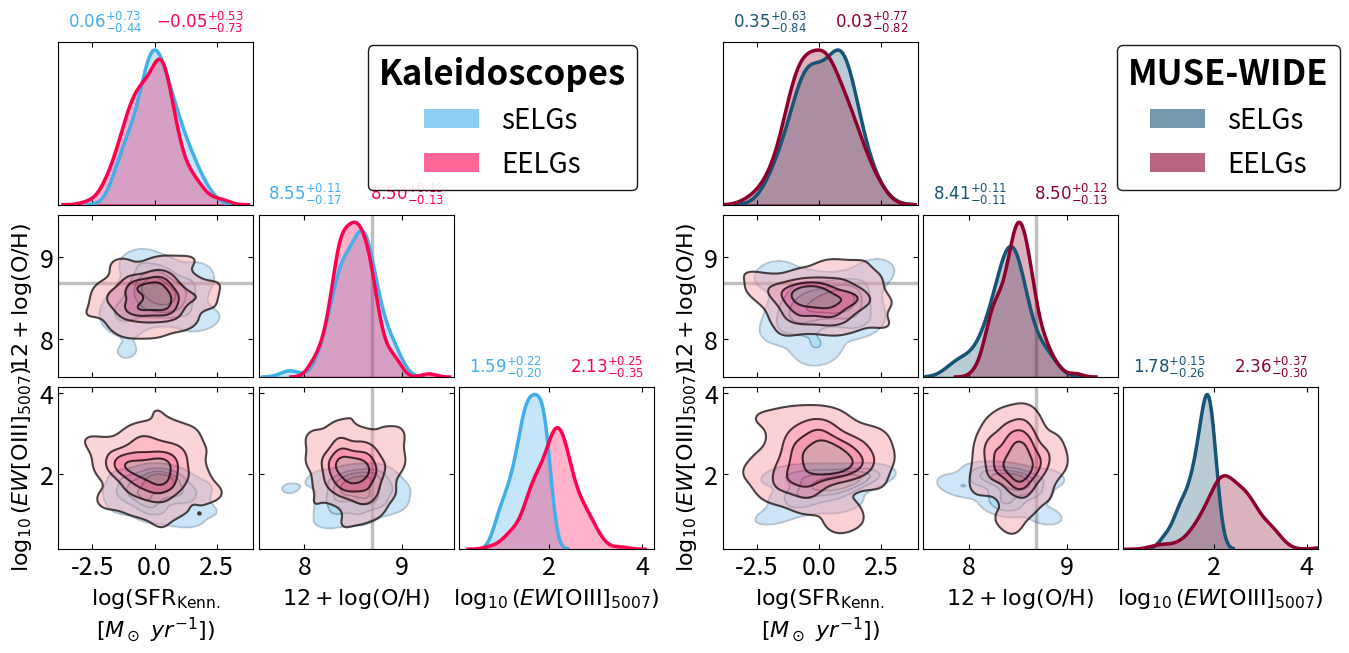

This figure's Python source:
import matplotlib.pyplot as plt
import matplotlib.gridspec as gridspec
import seaborn as sns
import numpy as np
import pandas as pd
from matplotlib.lines import Line2D
from matplotlib.patches import Patch
from matplotlib.offsetbox import AnchoredText
import os

SOLAR_Z = 8.69  # 12 + log(O/H) solar
COLS   = ['logSFR', 'Z_dir_gen', 'log_oiii_ew']
LABELS = [
    r'$\log(\mathrm{SFR_{Kenn.}}$'+'\n'+r'$[M_\odot\ yr^{-1}])$',
    r'$12+\log(\mathrm{O/H})$',
    r'$\log_{10}(EW\mathrm{[OIII]_{5007}})$',
]
N      = len(COLS)
LEVELS = 5
GAP    = 1   # number of empty columns between the two corner plots

STYLES = {
    'KS': {'non': '#41afea', 'pea': '#ff004f'},
    'MW': {'non': '#175475ff', 'pea': '#8e012dff'},
}

# This is placeholder data. Replace with your actual data loading.
# Creating dummy data for demonstration purposes
def make_dummy_data(n_samples, seed):
    np.random.seed(seed)
    data = {
        'logSFR': np.random.normal(0, 1, n_samples),
        'Z_dir_gen': np.random.normal(8.5, 0.2, n_samples),
        'oiii5007_ew': 10**np.random.normal(2, 0.5, n_samples),
        'hbeta_ew': 10**np.random.normal(1, 0.3, n_samples),
        'WFoiii5007_ew': 10**np.random.normal(2.2, 0.6, n_samples),
        'WFhbeta_ew': 10**np.random.normal(1.2, 0.4, n_samples),
    }
    return pd.DataFrame(data)

MASTER_CLEAN = make_dummy_data(200, 42)
MUSEWIDE_CLEAN = make_dummy_data(150, 123)


# ── Precompute log EW ─────────────────────────────────────────────────────────
PEAS_MASK    = (np.log10(MASTER_CLEAN['oiii5007_ew']) > 2) | \
               (np.log10(MASTER_CLEAN['hbeta_ew']) > 1)
PEAS         = MASTER_CLEAN[PEAS_MASK].copy()
NONPEAS      = MASTER_CLEAN[~PEAS_MASK].copy()
PEAS['log_oiii_ew']    = np.log10(PEAS['oiii5007_ew'])
NONPEAS['log_oiii_ew'] = np.log10(NONPEAS['oiii5007_ew'])

MW_PEAS_MASK = (np.log10(MUSEWIDE_CLEAN['WFoiii5007_ew']) > 2) | \
               (np.log10(MUSEWIDE_CLEAN['WFhbeta_ew']) > 1)
MW_PEAS      = MUSEWIDE_CLEAN[MW_PEAS_MASK].copy()
MW_NONPEAS   = MUSEWIDE_CLEAN[~MW_PEAS_MASK].copy()
MW_PEAS['log_oiii_ew']    = np.log10(MW_PEAS['WFoiii5007_ew'])
MW_NONPEAS['log_oiii_ew'] = np.log10(MW_NONPEAS['WFoiii5007_ew'])

# ── Single flat GridSpec: N + GAP + N columns, N rows ─────────────────────────
fig = plt.figure(figsize=(14, 6.5))

total_cols = N + GAP + N
gs = gridspec.GridSpec(
    N, total_cols,width_ratios=[1]*N + [0.3] + [1]*N,  # shrink the gap column
    hspace=0.06, wspace=0.03,
    left=0.07, right=0.97, top=0.88, bottom=0.10, # Adjusted top for space
)

# Build axes arrays by indexing gs directly
def make_axes_from_gs(col_offset):
    axes = [[None]*N for _ in range(N)]
    legend_ax = None
    for row in range(N):
        for col in range(N):
            if col <= row:
                axes[row][col] = fig.add_subplot(gs[row, col_offset + col])
            elif row == 0 and col == N-1:
                # Top-right cell — use for label + legend
                legend_ax = fig.add_subplot(gs[0:2, col_offset + 1: col_offset + N])
                legend_ax.set_axis_off()
    return axes, legend_ax

axes_ks, leg_ax_ks = make_axes_from_gs(0)
axes_mw, leg_ax_mw = make_axes_from_gs(N + GAP)

# ── Sharing: do it after all axes exist ───────────────────────────────────────
def apply_sharing(axes):
    # x: share each column's cells with the bottom cell of that column
    for col in range(N):
        ref = axes[N-1][col]
        for row in range(col, N-1):
            axes[row][col].sharex(ref)
    # y: share each row's off-diagonal cells with the leftmost (col=0)
    for row in range(1, N):
        ref = axes[row][0]
        for col in range(1, row):
            axes[row][col].sharey(ref)

apply_sharing(axes_ks)
apply_sharing(axes_mw)

# ── Fill ──────────────────────────────────────────────────────────────────────
def fill_corner(axes, nonpeas_df, peas_df, style_key, survey_label):
    c_non = STYLES[style_key]['non']
    c_pea = STYLES[style_key]['pea']

    for row in range(N):
        for col in range(N):
            ax = axes[row][col]
            if ax is None:
                continue

            xcol = COLS[col]
            ycol = COLS[row]

            if row == col:
                # Plot KDEs for both populations
                sns.kdeplot(nonpeas_df[xcol], ax=ax, color=c_non, fill=True, alpha=0.3)
                sns.kdeplot(nonpeas_df[xcol], ax=ax, color=c_non, lw=2.5)
                sns.kdeplot(peas_df[xcol],    ax=ax, color=c_pea,fill=True, alpha=0.3)
                sns.kdeplot(peas_df[xcol],    ax=ax, color=c_pea, lw=2.5)
                
                # Calculate and display stats for nonpeas
                data_non = nonpeas_df[xcol].values
                cleaned_data_non = data_non[~np.isnan(data_non)]
                if cleaned_data_non.size > 0:
                    q1_non, med_non, q3_non = np.percentile(cleaned_data_non, [25, 50, 75])
                    upper_err_non = q3_non - med_non
                    lower_err_non = med_non - q1_non
                    stat_text_non = fr'${med_non:.2f}^{{+{upper_err_non:.2f}}}_{{-{lower_err_non:.2f}}}$'
                    ax.text(0.05, 1.05, stat_text_non,
                            ha='left', va='bottom', transform=ax.transAxes,
                            color=c_non, fontsize=12, fontweight='bold', clip_on=False)

                # Calculate and display stats for peas
                data_pea = peas_df[xcol].values
                cleaned_data_pea = data_pea[~np.isnan(data_pea)]
                if cleaned_data_pea.size > 0:
                    q1_pea, med_pea, q3_pea = np.percentile(cleaned_data_pea, [25, 50, 75])
                    upper_err_pea = q3_pea - med_pea
                    lower_err_pea = med_pea - q1_pea
                    stat_text_pea = fr'${med_pea:.2f}^{{+{upper_err_pea:.2f}}}_{{-{lower_err_pea:.2f}}}$'
                    ax.text(0.95, 1.05, stat_text_pea,
                            ha='right', va='bottom', transform=ax.transAxes,
                            color=c_pea, fontsize=12, fontweight='bold', clip_on=False)

                ax.set_ylim(bottom=0)
                ax.yaxis.set_visible(False)

            else:
                sns.kdeplot(x=nonpeas_df[xcol], y=nonpeas_df[ycol], ax=ax,
                            color=c_non, fill=True, alpha=0.4, levels=LEVELS, zorder=0)
                sns.kdeplot(x=nonpeas_df[xcol], y=nonpeas_df[ycol], ax=ax,
                            color='k', lw=0.8, fill=False, alpha=0.15, levels=LEVELS, zorder=1)
                sns.kdeplot(x=peas_df[xcol], y=peas_df[ycol], ax=ax,
                            color=c_pea, fill=True, alpha=0.45, levels=LEVELS, zorder=2)
                sns.kdeplot(x=peas_df[xcol], y=peas_df[ycol], ax=ax,
                            color='k', lw=0.8, fill=False, alpha=0.7, levels=LEVELS, zorder=3)
                
                if ycol == 'Z_dir_gen' and row != col:
                    ax.axhline(SOLAR_Z, color='gray', lw=2.5, alpha=0.5, zorder=0)
                if xcol == 'Z_dir_gen' and row == col:
                    ax.axvline(SOLAR_Z, color='gray', lw=2.5, alpha=0.5, zorder=0)

            # x labels/ticks: bottom row only
            if row == N - 1:
                ax.set_xlabel(LABELS[col], fontsize=16)
            else:
                ax.set_xlabel('')
                ax.tick_params(axis='x', labelbottom=False,labelsize=18)

            # y labels/ticks: leftmost column, off-diagonal only
            if col == 0 and row != 0:
                ax.set_ylabel(LABELS[row], fontsize=16)
                ax.tick_params(axis='y', labelleft=True,labelsize=18)
            else:
                ax.set_ylabel('')
                ax.tick_params(axis='y', labelleft=False,labelsize=18)

    # Survey label in top-left cell
    at = AnchoredText(survey_label, loc='upper right',
                      prop=dict(size=12, fontweight='bold'),
                      frameon=True, pad=0.4)
    at.patch.set_boxstyle("round,pad=0.1")
    at.patch.set_edgecolor('black')
    at.patch.set_linewidth(1.5)
    at.patch.set_facecolor('white')
    at.patch.set_alpha(0.8)
    # axes[0][0].add_artist(at)

fill_corner(axes_ks, NONPEAS,    PEAS,    'KS', 'Kaleidoscopes')
fill_corner(axes_mw, MW_NONPEAS, MW_PEAS, 'MW', 'MUSE-WIDE')

for axes in [axes_ks, axes_mw]:
    col = COLS.index('Z_dir_gen')
    for row in range(col, N):
        axes[row][col].axvline(SOLAR_Z, color='gray', lw=2.5, alpha=0.5, zorder=0)

for col in range(N):
    for row in range(col, N):
        xlim = axes_ks[row][col].get_xlim()
        axes_mw[row][col].set_xlim(xlim)
        if row != col:
            ylim = axes_ks[row][col].get_ylim()
            axes_mw[row][col].set_ylim(ylim)

# ── Legend ────────────────────────────────────────────────────────────────────
for leg_ax, label, style_key in [
    (leg_ax_ks, 'Kaleidoscopes', 'KS'),
    (leg_ax_mw, 'MUSE-WIDE',     'MW'),
]:
    pop_handles = [
        Patch(facecolor=STYLES[style_key]['non'], alpha=0.6, label='sELGs'),
        Patch(facecolor=STYLES[style_key]['pea'], alpha=0.6, label='EELGs'),
    ]
    pos = leg_ax.get_position()
    mid_x = (pos.x0 + pos.x1) / 1.83
    mid_y = (pos.y0 + pos.y1) / 1.63

    leg = fig.legend(handles=pop_handles,
                     title=label,
                     loc='center',
                     bbox_to_anchor=(mid_x, mid_y),
                     bbox_transform=fig.transFigure,
                     ncol=1, fontsize=20,
                     title_fontsize=25,
                     frameon=True, edgecolor='black',
                     facecolor='white', framealpha=0.9)
    leg.get_title().set_fontweight('bold')

def fix_plot(axes):
    for ax in axes:
        ax.tick_params(direction='in', top=True, right=True)

all_axes = [ax for row in axes_ks + axes_mw for ax in row if ax is not None]
fix_plot(all_axes)


for axes in [axes_ks, axes_mw]:
    for col in range(N):
        axes[N-1][col].tick_params(axis='x', labelsize=18)
    for row in range(1, N):
        axes[row][0].tick_params(axis='y', labelsize=18)

if not os.path.exists('figs'):
    os.makedirs('figs')

plt.savefig('figs/metals_sfr_corner.pdf',
            bbox_inches='tight', dpi=500,
            facecolor='white', format='pdf')

print("Script finished. Plot saved to figs/metals_sfr_corner.pdf")
